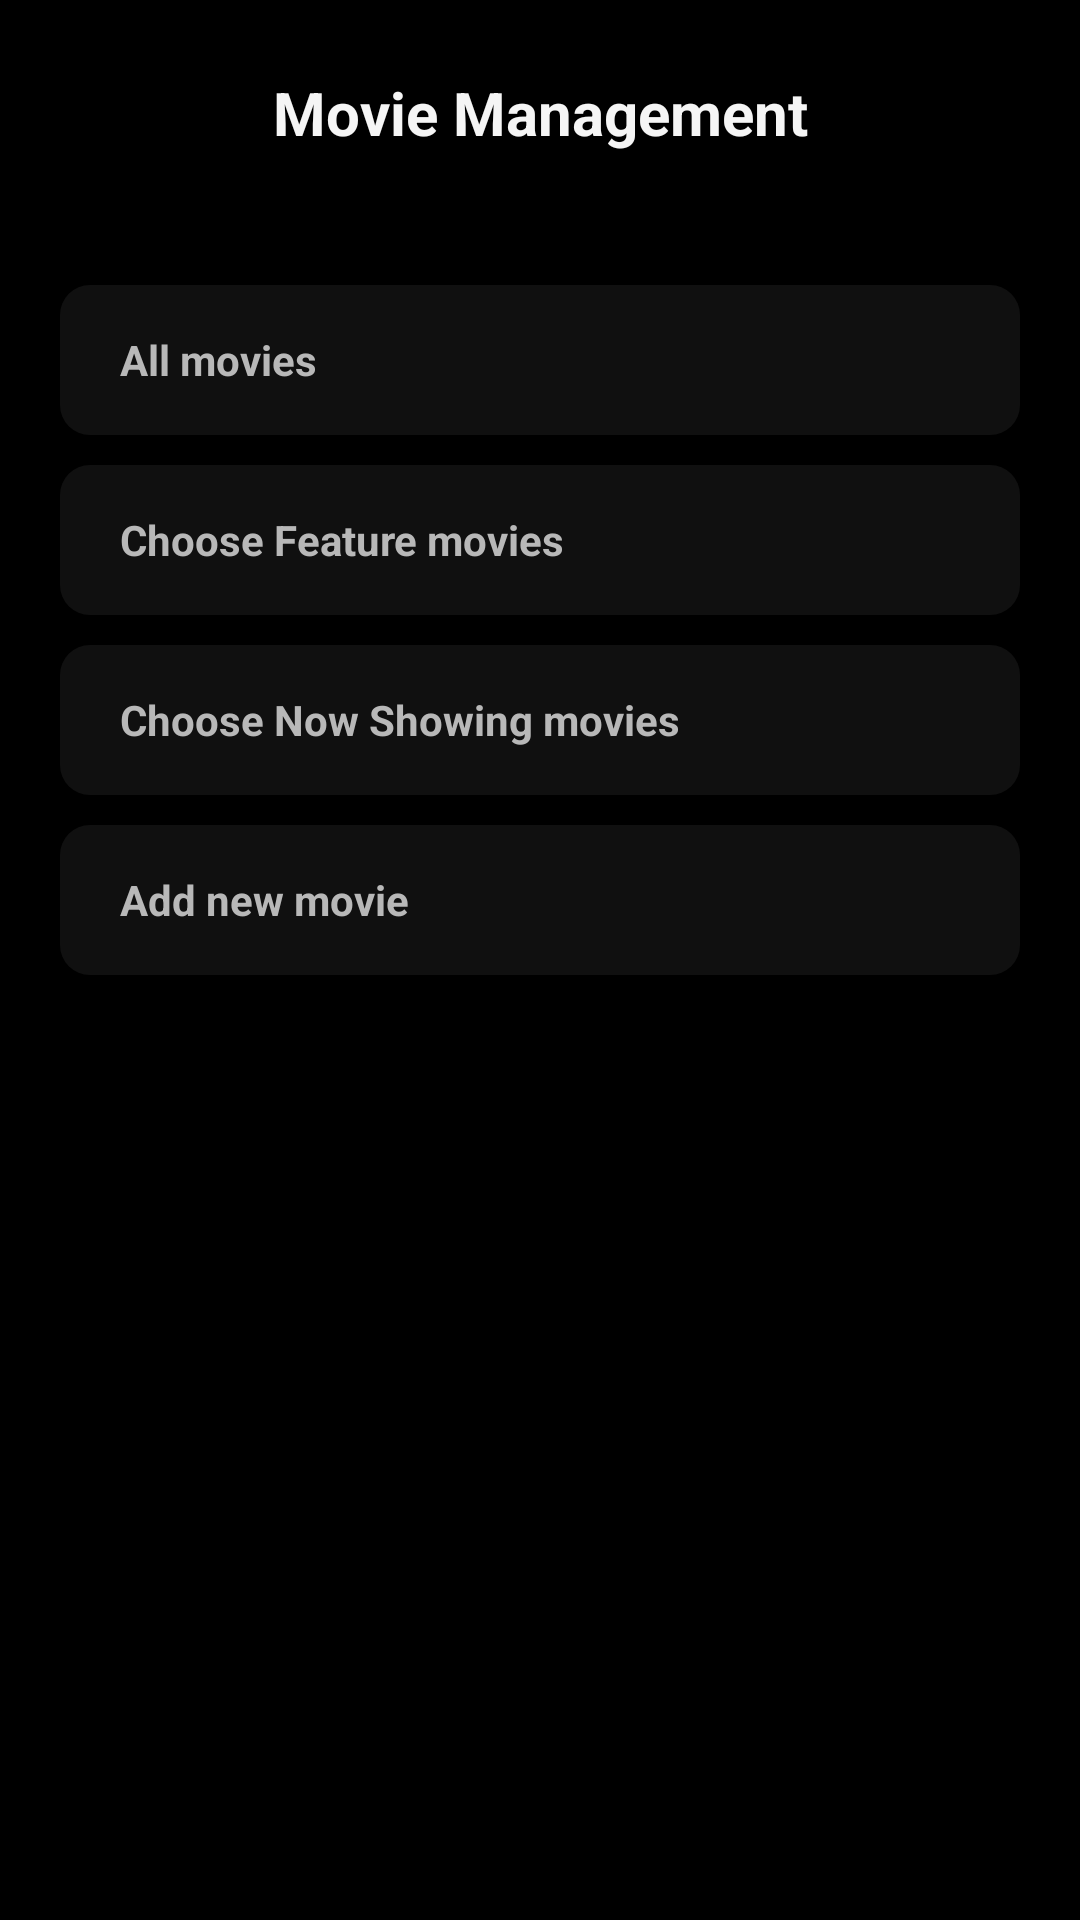

Android layout source for this screen:
<!-- AndroidManifest.xml: application theme AppTheme -->
<!-- res/layout/admin_movie_dashboard.xml -->
<?xml version="1.0" encoding="utf-8"?>
<android.support.constraint.ConstraintLayout xmlns:android="http://schemas.android.com/apk/res/android"
    android:layout_width="match_parent"
    android:layout_height="match_parent"
    xmlns:app="http://schemas.android.com/apk/res-auto"
    android:background="@android:color/black">
    <ImageView
        android:id="@+id/back_button"
        android:layout_width="65dp"
        android:layout_height="75dp"
        android:paddingTop="28dp"
        android:paddingBottom="28dp"
        app:layout_constraintStart_toStartOf="parent"
        app:layout_constraintTop_toTopOf="parent"
        app:srcCompat="@drawable/ic_back_button" />
    <TextView
        android:id="@+id/title"
        android:layout_width="0dp"
        android:layout_height="0dp"
        app:layout_constraintStart_toStartOf="parent"
        app:layout_constraintEnd_toEndOf="parent"
        app:layout_constraintTop_toTopOf="parent"
        app:layout_constraintBottom_toBottomOf="@id/back_button"
        android:paddingStart="65dp"
        android:paddingEnd="65dp"
        android:text="Movie Management"
        android:maxLines="1"
        android:ellipsize="end"
        android:gravity="center"
        android:textSize="20dp"
        android:textStyle="bold"
        android:textColor="@color/a_white"/>
    <android.support.v4.widget.NestedScrollView
        android:id="@+id/scroll_view"
        android:layout_width="0dp"
        android:layout_height="0dp"
        android:layout_marginTop="20dp"
        android:layout_marginStart="20dp"
        android:layout_marginEnd="20dp"
        app:layout_constraintTop_toBottomOf="@id/back_button"
        app:layout_constraintBottom_toBottomOf="parent"
        app:layout_constraintStart_toStartOf="parent"
        app:layout_constraintEnd_toEndOf="parent">
        <android.support.constraint.ConstraintLayout
            android:layout_width="match_parent"
            android:layout_height="wrap_content">
            <View
                android:id="@+id/see_all_movie_panel"
                android:layout_width="0dp"
                android:layout_height="0dp"
                app:layout_constraintTop_toTopOf="@id/see_all_movie"
                app:layout_constraintBottom_toBottomOf="@id/see_all_movie"
                app:layout_constraintStart_toStartOf="@id/see_all_movie"
                app:layout_constraintEnd_toEndOf="@id/next_see_all_movie"
                android:background="@drawable/black_rounded_big"/>
            <TextView
                android:id="@+id/see_all_movie"
                android:layout_width="0dp"
                android:layout_height="50dp"
                android:text="All movies"
                android:gravity="center_vertical"
                android:maxLines="1"
                android:ellipsize="end"
                android:textStyle="bold"
                android:textColor="@color/setting_label_color"
                android:paddingStart="20dp"
                android:paddingEnd="20dp"
                app:layout_constraintTop_toTopOf="parent"
                app:layout_constraintStart_toStartOf="parent"
                app:layout_constraintEnd_toStartOf="@id/next_see_all_movie"/>
            <ImageView
                android:id="@+id/next_see_all_movie"
                android:layout_width="50dp"
                android:layout_height="50dp"
                android:src="@drawable/next"
                android:paddingTop="12dp"
                android:paddingBottom="12dp"
                app:layout_constraintTop_toTopOf="@id/see_all_movie"
                app:layout_constraintBottom_toBottomOf="@id/see_all_movie"
                app:layout_constraintEnd_toEndOf="parent"/>
            <View
                android:layout_width="0dp"
                android:layout_height="0dp"
                app:layout_constraintTop_toTopOf="@id/choose_feature_movie"
                app:layout_constraintStart_toStartOf="@id/cncm_movie"
                app:layout_constraintBottom_toBottomOf="@id/choose_feature_movie"
                app:layout_constraintEnd_toEndOf="@id/next_cncm"
                android:background="@drawable/black_rounded_big"/>

            <TextView
                android:id="@+id/choose_feature_movie"
                android:layout_width="0dp"
                android:layout_height="50dp"
                android:text="@string/choose_feature_movies"
                android:gravity="center_vertical"
                android:maxLines="1"
                android:ellipsize="end"
                android:textStyle="bold"
                android:layout_marginTop="10dp"
                android:textColor="@color/setting_label_color"
                android:paddingStart="20dp"
                android:paddingEnd="20dp"
                app:layout_constraintTop_toBottomOf="@id/see_all_movie"
                app:layout_constraintStart_toStartOf="parent"
                app:layout_constraintEnd_toStartOf="@id/next_feature_movie"/>
            <ImageView
                android:id="@+id/next_feature_movie"
                android:layout_width="50dp"
                android:layout_height="50dp"
                android:src="@drawable/next"
                android:paddingTop="12dp"
                android:paddingBottom="12dp"
                app:layout_constraintTop_toTopOf="@id/choose_feature_movie"
                app:layout_constraintBottom_toBottomOf="@id/choose_feature_movie"
                app:layout_constraintEnd_toEndOf="parent"/>
            <View
                android:layout_marginTop="10dp"
                android:layout_marginBottom="10dp"
                android:layout_width="0dp"
                android:layout_height="0dp"
                app:layout_constraintTop_toBottomOf="@id/choose_feature_movie"
                app:layout_constraintBottom_toTopOf="@id/add_new_movie_panel"
                app:layout_constraintStart_toStartOf="@id/cncm_movie"
                app:layout_constraintEnd_toEndOf="@id/next_cncm"
                android:background="@drawable/black_rounded_big"
                />
            <TextView
                android:id="@+id/cncm_movie"
                android:layout_width="0dp"
                android:layout_height="50dp"
                android:text="@string/choose_now_showing_movies"
                android:gravity="center_vertical"
                android:maxLines="1"
                android:ellipsize="end"
                android:textStyle="bold"
                android:layout_marginTop="10dp"
                android:textColor="@color/setting_label_color"
                android:paddingStart="20dp"
                android:paddingEnd="20dp"
                app:layout_constraintTop_toBottomOf="@id/choose_feature_movie"
                app:layout_constraintStart_toStartOf="parent"
                app:layout_constraintEnd_toStartOf="@id/next_see_all_movie"/>
            <ImageView
                android:id="@+id/next_cncm"
                android:layout_width="50dp"
                android:layout_height="50dp"
                android:src="@drawable/next"
                android:paddingTop="12dp"
                android:paddingBottom="12dp"
                app:layout_constraintTop_toTopOf="@id/cncm_movie"
                app:layout_constraintBottom_toBottomOf="@id/cncm_movie"
                app:layout_constraintEnd_toEndOf="parent"/>

            <View

                android:id="@+id/add_new_movie_panel"
                android:layout_width="0dp"
                android:layout_height="0dp"
                app:layout_constraintTop_toTopOf="@id/add_new_movie"
                app:layout_constraintBottom_toBottomOf="@id/add_new_movie"
                app:layout_constraintStart_toStartOf="@id/add_new_movie"
                app:layout_constraintEnd_toEndOf="@id/next_add_new_movie"
                android:background="@drawable/black_rounded_big"/>
            <TextView
                android:id="@+id/add_new_movie"
                android:layout_width="0dp"
                android:layout_height="50dp"
                android:text="Add new movie"
                android:gravity="center_vertical"
                android:maxLines="1"
                android:ellipsize="end"
                android:textStyle="bold"
                android:textColor="@color/setting_label_color"
                android:paddingStart="20dp"
                android:paddingEnd="20dp"
                android:layout_marginTop="10dp"
                app:layout_constraintTop_toBottomOf="@id/cncm_movie"
                app:layout_constraintStart_toStartOf="parent"
                app:layout_constraintEnd_toStartOf="@id/next_add_new_movie"/>
            <ImageView
                android:id="@+id/next_add_new_movie"
                android:layout_width="50dp"
                android:layout_height="50dp"
                android:src="@drawable/next"
                android:paddingTop="12dp"
                android:paddingBottom="12dp"
                app:layout_constraintTop_toTopOf="@id/add_new_movie"
                app:layout_constraintBottom_toBottomOf="@id/add_new_movie"
                app:layout_constraintEnd_toEndOf="parent"/>


        </android.support.constraint.ConstraintLayout>
    </android.support.v4.widget.NestedScrollView>
</android.support.constraint.ConstraintLayout>
<!-- resources referenced by this layout -->
<resources>
  <color name="a_white">#F5F5F5</color>
  <color name="setting_label_color">#B8B8B8</color>
  <!-- drawable black_rounded_big (drawable) -->
  <?xml version="1.0" encoding="utf-8"?>
  <shape xmlns:android="http://schemas.android.com/apk/res/android">
      <solid android:color="@color/bg_dark" />
  
      <corners android:radius="10dp"/>
  
  </shape>
  <string name="choose_feature_movies">Choose Feature movies</string>
  <string name="choose_now_showing_movies">Choose Now Showing movies</string>
  <style name="AppTheme" parent="Theme.AppCompat.NoActionBar">
          
  
          <item name="colorPrimaryDark">@android:color/black</item>
          <item name="colorPrimary">@android:color/white</item>
          <item name="colorAccent">@color/quite_red</item>
          <item name="windowNoTitle">true</item>
          <item name="windowActionBar">false</item>
          <item name="android:windowBackground">@android:color/black</item>
          <item name="android:windowFullscreen">false</item>
  
          
          
      </style>
  <color name="bg_dark">#101010</color>
  <color name="quite_red">#D43732</color>
</resources>
